Image classification data set "coswara_sepparated_specs" (sahil9001/VaxU_Codebreak_2.0 on GitHub). Class labels (2): COVID negative, COVID positive.

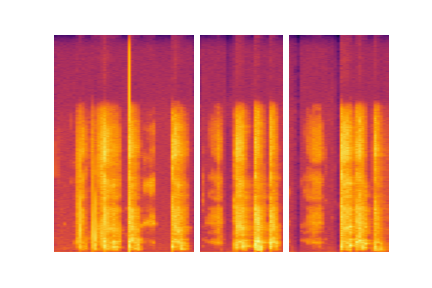
Label: COVID negative

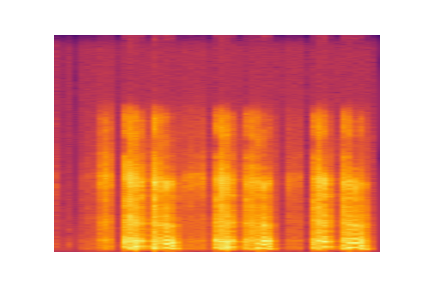
Label: COVID positive

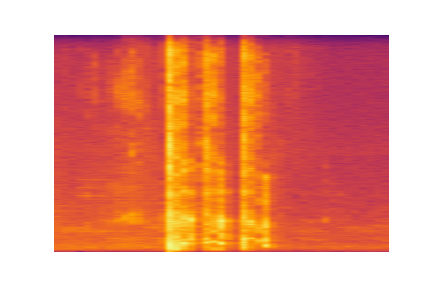
Label: COVID negative

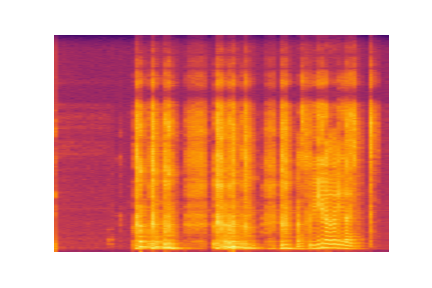
Label: COVID positive

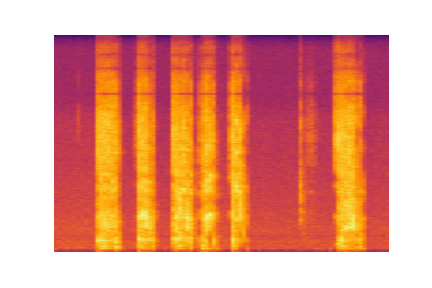
Label: COVID negative

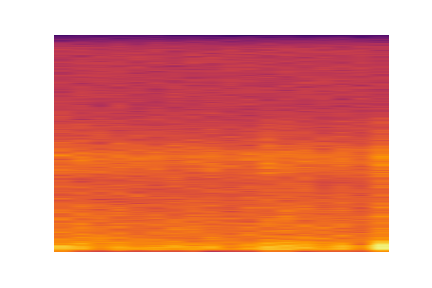
Label: COVID positive
